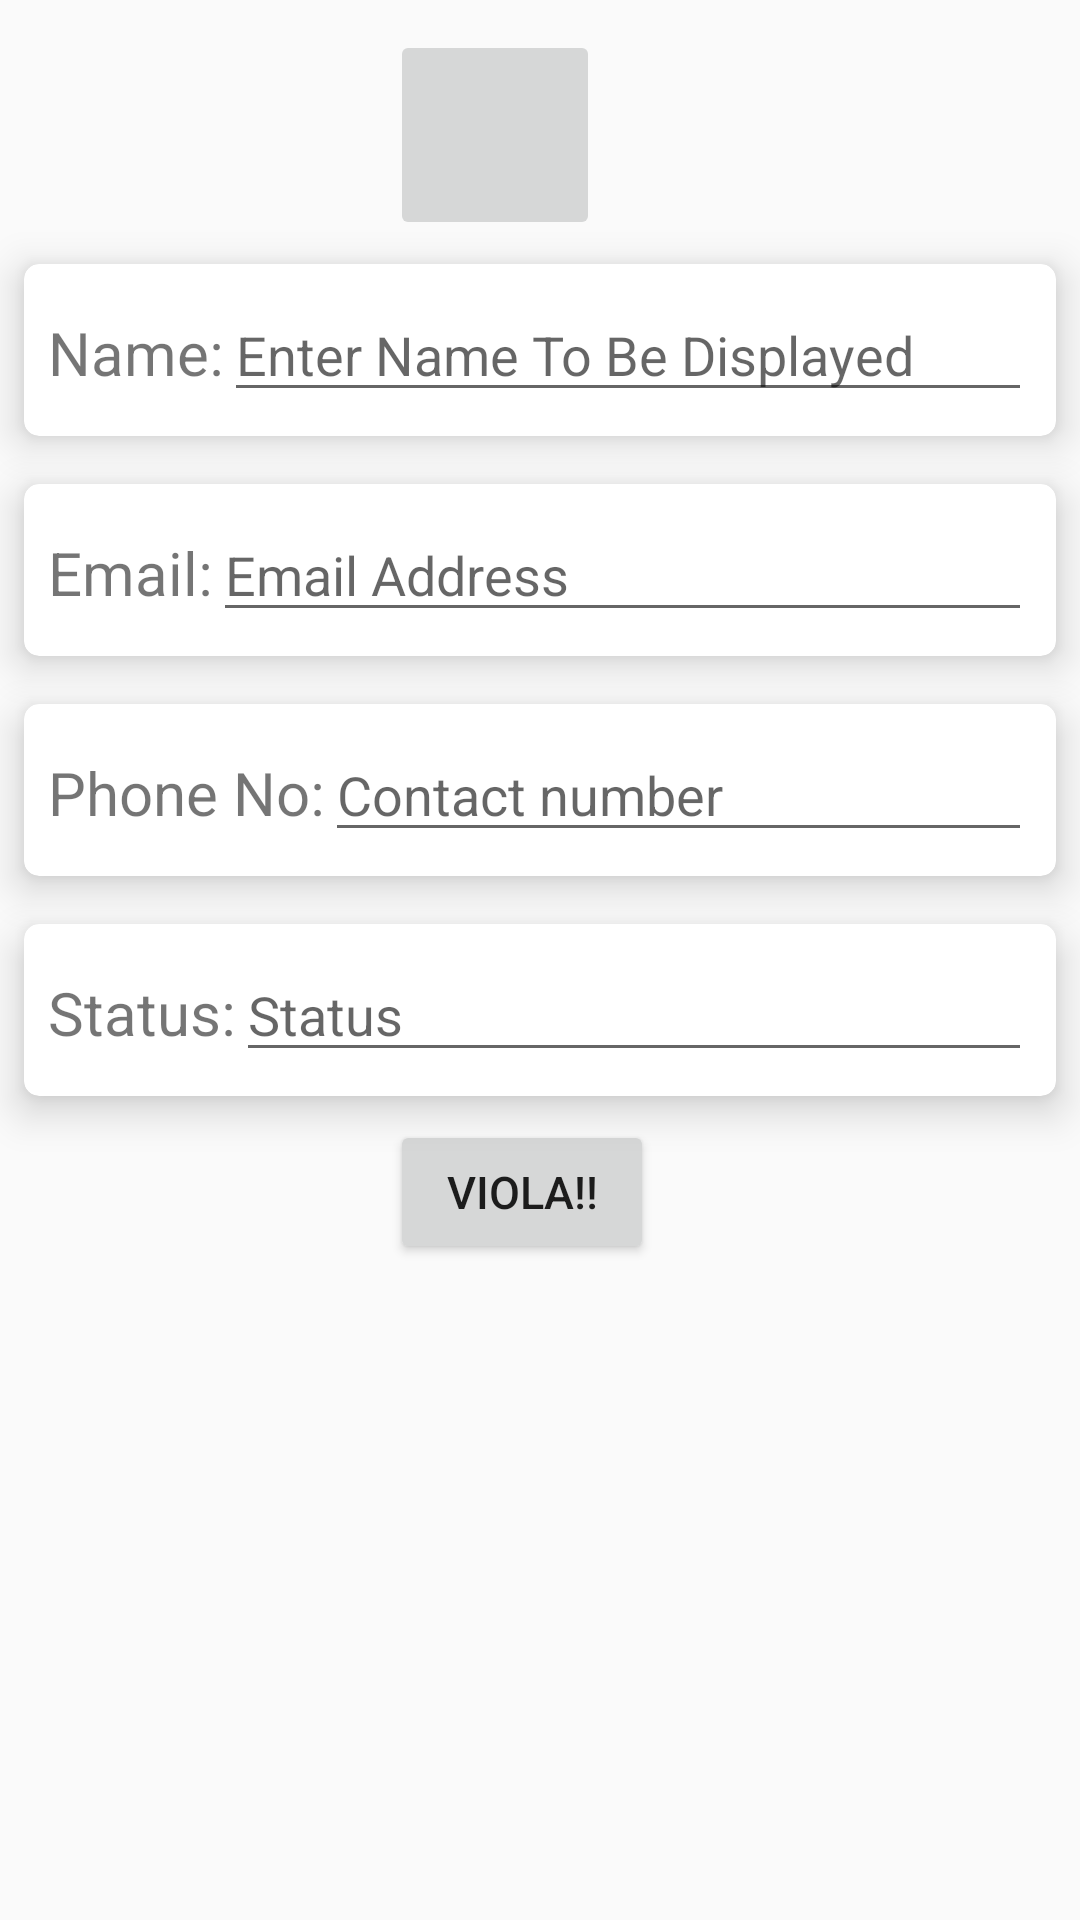

Write the Android layout XML for this screen, with the resource values it uses.
<!-- AndroidManifest.xml: application theme AppTheme -->
<!-- res/layout/details.xml -->
<?xml version="1.0" encoding="utf-8"?>
<LinearLayout xmlns:android="http://schemas.android.com/apk/res/android"
    android:layout_width="match_parent"
    android:layout_height="match_parent"
    xmlns:app="http://schemas.android.com/apk/res-auto"
    android:orientation="vertical">
    <ImageButton
        android:id="@+id/imageView"
        android:layout_marginTop="10dp"
        android:layout_marginLeft="130dp"
        android:layout_width="70dp"
        android:layout_height="70dp"/>

    <android.support.v7.widget.CardView
        android:layout_width="match_parent"
        android:layout_height="wrap_content"
        android:layout_margin="8dp"
        app:cardCornerRadius="5dp"
        app:cardElevation="8dp">

        <LinearLayout
            android:layout_width="match_parent"
            android:layout_height="wrap_content"
            android:orientation="horizontal"
            android:padding="8dp">
            <TextView
                android:layout_width="wrap_content"
                android:layout_height="wrap_content"
                android:text="Name:"
                android:textSize="20dp"/>
            <EditText
                android:id="@+id/displayName"
                android:layout_width="match_parent"
                android:layout_height="wrap_content"
                android:hint="Enter Name To Be Displayed"
                android:inputType="textCapWords"/>
        </LinearLayout>
    </android.support.v7.widget.CardView>
    <android.support.v7.widget.CardView
        android:layout_width="match_parent"
        android:layout_height="wrap_content"
        android:layout_margin="8dp"
        app:cardCornerRadius="5dp"
        app:cardElevation="8dp">
        <LinearLayout
            android:layout_width="match_parent"
            android:layout_height="wrap_content"
            android:orientation="horizontal"
            android:padding="8dp">
            <TextView
                android:layout_width="wrap_content"
                android:layout_height="wrap_content"
                android:text="Email:"
                android:textSize="20dp"/>
            <EditText
                android:id="@+id/email"
                android:layout_width="match_parent"
                android:layout_height="wrap_content"
                android:hint="Email Address"
                android:inputType="textEmailAddress"/>
        </LinearLayout>
    </android.support.v7.widget.CardView>
    <android.support.v7.widget.CardView
        android:layout_width="match_parent"
        android:layout_height="wrap_content"
        android:layout_margin="8dp"
        app:cardCornerRadius="5dp"
        app:cardElevation="8dp">
        <LinearLayout
            android:layout_width="match_parent"
            android:layout_height="wrap_content"
            android:orientation="horizontal"
            android:padding="8dp">
            <TextView
                android:layout_width="wrap_content"
                android:layout_height="wrap_content"
                android:text="Phone No:"
                android:textSize="20dp"/>
            <EditText
                android:id="@+id/contact"
                android:layout_width="match_parent"
                android:layout_height="wrap_content"
                android:hint="Contact number"
                android:inputType="textCapWords"/>
        </LinearLayout>
    </android.support.v7.widget.CardView>

    <android.support.v7.widget.CardView
        android:layout_width="match_parent"
        android:layout_height="wrap_content"
        android:layout_margin="8dp"
        app:cardCornerRadius="5dp"
        app:cardElevation="8dp">
        <LinearLayout
            android:layout_width="match_parent"
            android:layout_height="wrap_content"
            android:orientation="horizontal"
            android:padding="8dp">
            <TextView
                android:layout_width="wrap_content"
                android:layout_height="wrap_content"
                android:text="Status:"
                android:textSize="20dp"/>
            <EditText
                android:id="@+id/status"
                android:layout_width="match_parent"
                android:layout_height="wrap_content"
                android:hint="Status"
                android:inputType="textCapWords"/>
        </LinearLayout>
    </android.support.v7.widget.CardView>
    <Button
        android:id="@+id/create"
        android:layout_marginLeft="130dp"
        android:layout_width="wrap_content"
        android:layout_height="wrap_content"
        android:text="Viola!!"
        android:textSize="15dp"/>

</LinearLayout>
<!-- resources referenced by this layout -->
<resources>
  <style name="AppTheme" parent="Theme.AppCompat.Light.DarkActionBar">
          
          <item name="colorPrimary">@color/colorPrimary</item>
          <item name="colorPrimaryDark">@color/colorPrimaryDark</item>
          <item name="colorAccent">@color/colorAccent</item>
      </style>
  <!-- not gathered from this repository: default colours our renderer supplied (Android Studio template values) -->
  <color name="colorPrimary">#FF6200EE</color>
  <color name="colorPrimaryDark">#FF3700B3</color>
  <color name="colorAccent">#FF03DAC5</color>
</resources>
